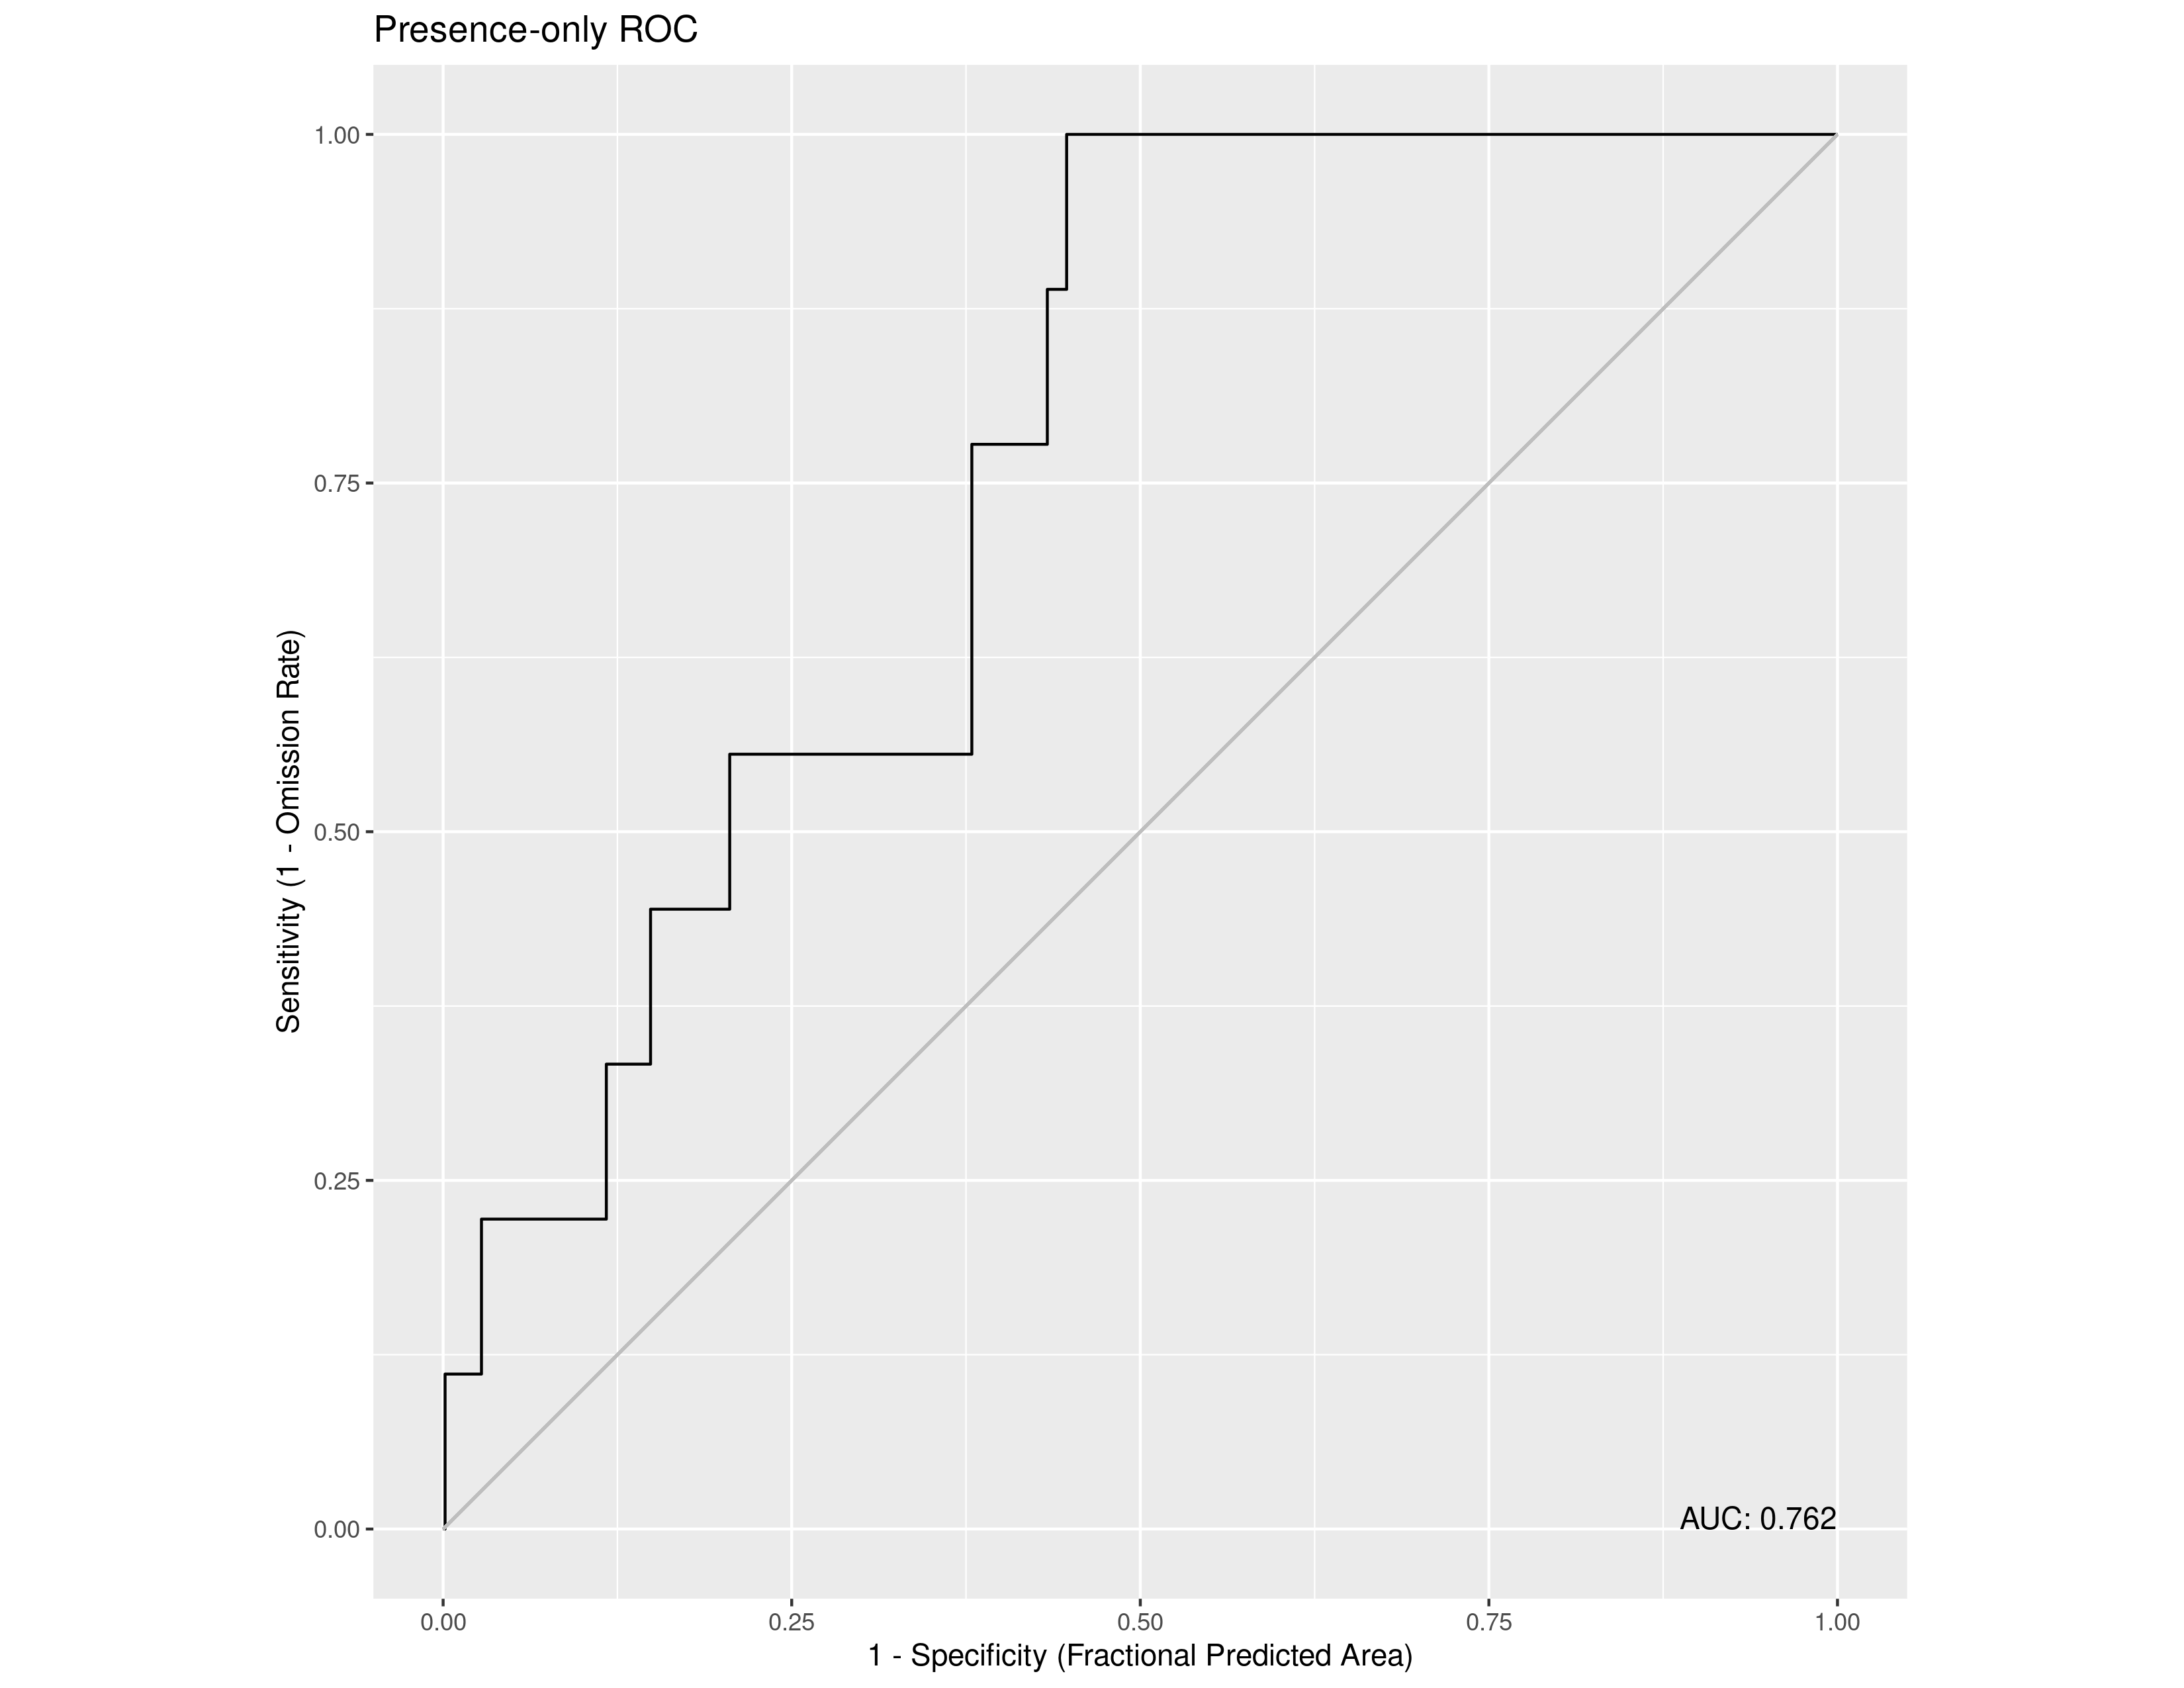

The file beside this chart, header and first rows:
, value
1, 0.7625
